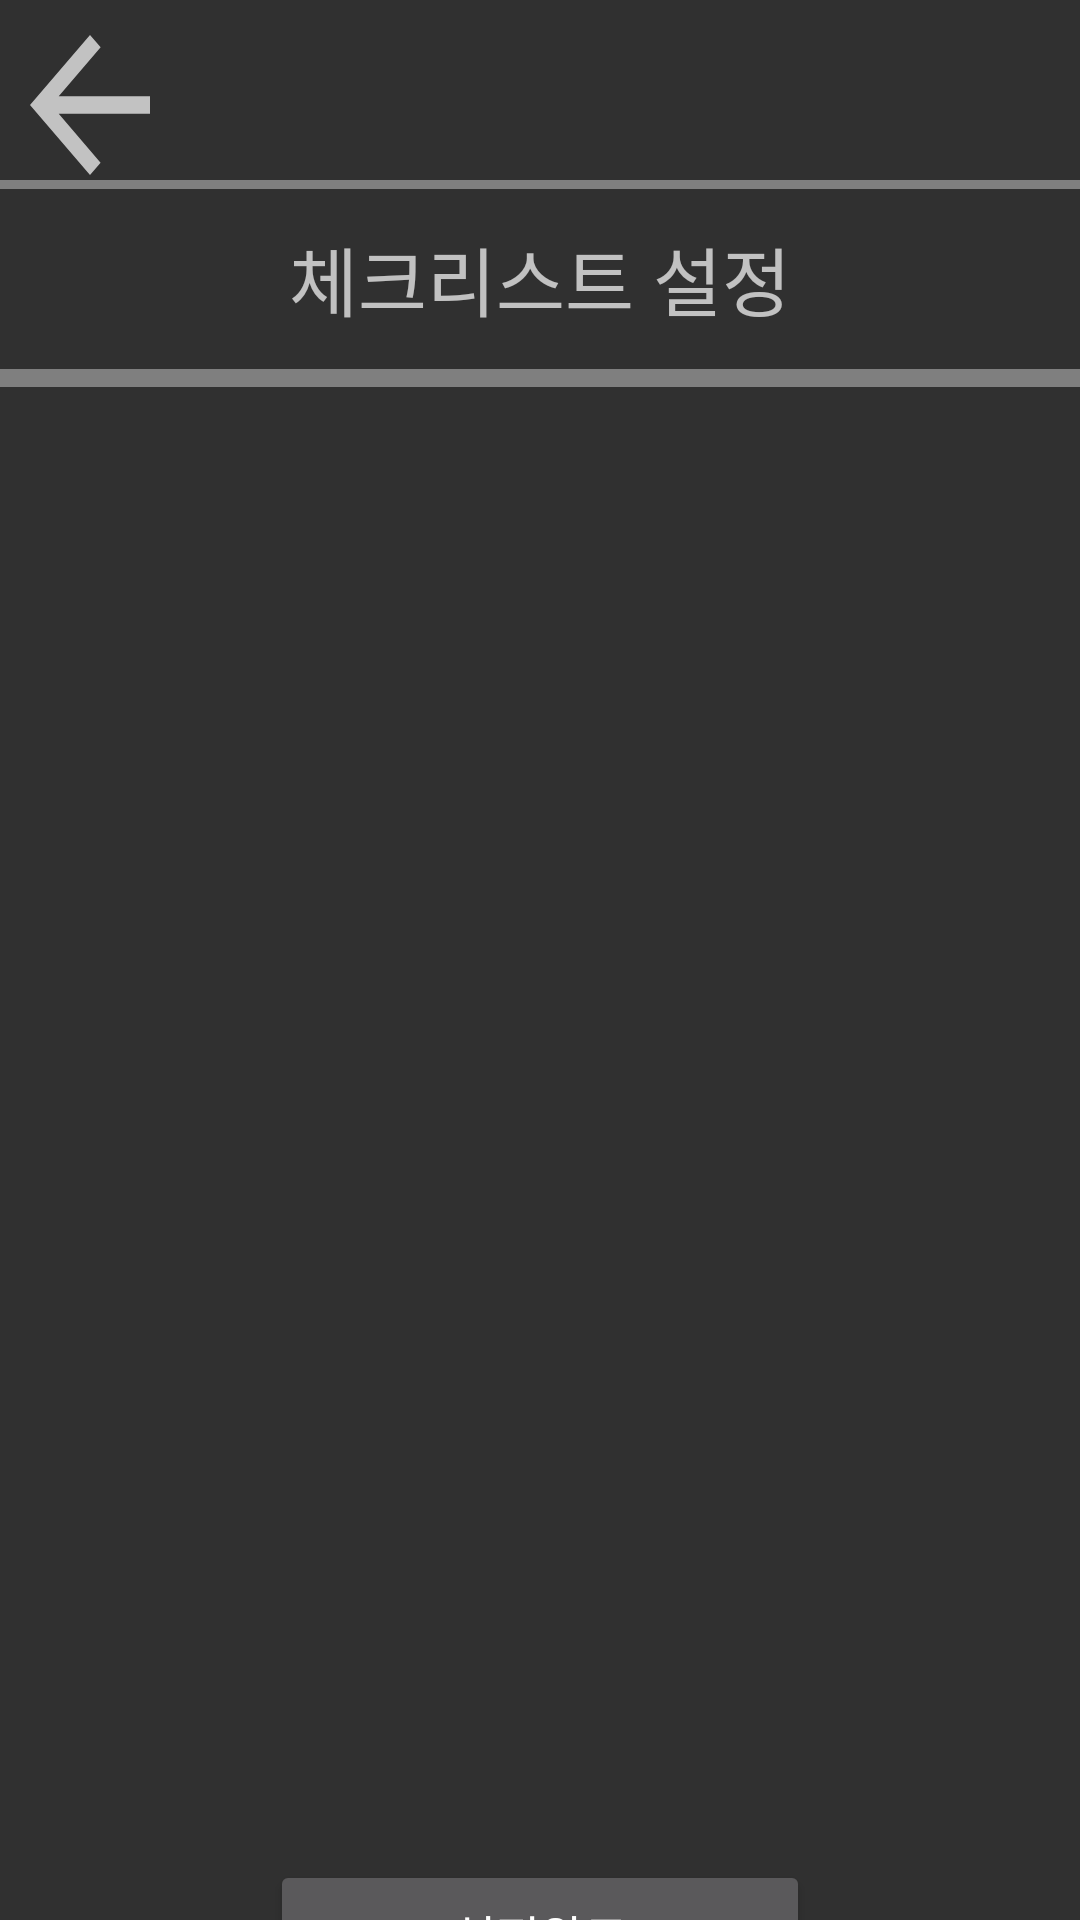

Layout XML and referenced resources for this Android screen:
<!-- AndroidManifest.xml: application theme Theme.AppCompat.NoActionBar -->
<!-- res/layout/activity_addchecklist.xml -->
<?xml version="1.0" encoding="utf-8"?>
<LinearLayout xmlns:android="http://schemas.android.com/apk/res/android"
    xmlns:app="http://schemas.android.com/apk/res-auto"
    xmlns:tools="http://schemas.android.com/tools"
    android:layout_width="match_parent"
    android:layout_height="match_parent"
    tools:context=".AddCheckList"
    android:orientation="vertical">
    <LinearLayout
        android:layout_width="match_parent"
        android:layout_height="60dp"
        android:orientation="horizontal">
        <Button
            android:layout_width="60dp"
            android:layout_height="70dp"
            android:background="@drawable/ic_baseline_arrow_back_24" />


    </LinearLayout>
    <view
        android:layout_width="match_parent"
        android:layout_height="3dp"/>
    <TextView
        android:layout_width="match_parent"
        android:layout_height="60dp"
        android:text="체크리스트 설정"
        android:textSize="25sp"
        android:gravity="center"/>
    <view
        android:layout_width="match_parent"
        android:layout_height="3dp"/>


    <view
        android:layout_width="match_parent"
        android:layout_height="3dp"/>

    <ScrollView
        android:layout_width="match_parent"
        android:layout_height="491dp" />
    <Button
        android:layout_width="180dp"
        android:layout_height="50dp"
        android:text="설정완료"
        android:textSize="16sp"
        android:layout_gravity="center"/>
    <LinearLayout
        android:layout_width="match_parent"
        android:layout_height="61dp"
        android:orientation="horizontal">

        <Button
            android:layout_width="wrap_content"
            android:layout_height="60dp"
            android:layout_weight="1"

            style="?android:attr/borderlessButtonStyle" />


        <Button
            android:layout_width="wrap_content"
            android:layout_height="60dp"
            android:layout_weight="1"
            style="?android:attr/borderlessButtonStyle" />


        <Button
            android:layout_width="wrap_content"
            android:layout_height="60dp"
            android:layout_weight="1"
            style="?android:attr/borderlessButtonStyle" />

        <Button
            android:layout_width="wrap_content"
            android:layout_height="60dp"
            android:layout_weight="1"
            style="?android:attr/borderlessButtonStyle" />

    </LinearLayout>


</LinearLayout>
<!-- resources referenced by this layout -->
<resources>
  <!-- drawable ic_baseline_arrow_back_24 (drawable) -->
  <vector android:height="60dp" android:tint="?attr/colorControlNormal"
      android:viewportHeight="24" android:viewportWidth="24"
      android:width="60dp" xmlns:android="http://schemas.android.com/apk/res/android">
      <path android:fillColor="@android:color/white" android:pathData="M20,11H7.83l5.59,-5.59L12,4l-8,8 8,8 1.41,-1.41L7.83,13H20v-2z"/>
  </vector>
</resources>
